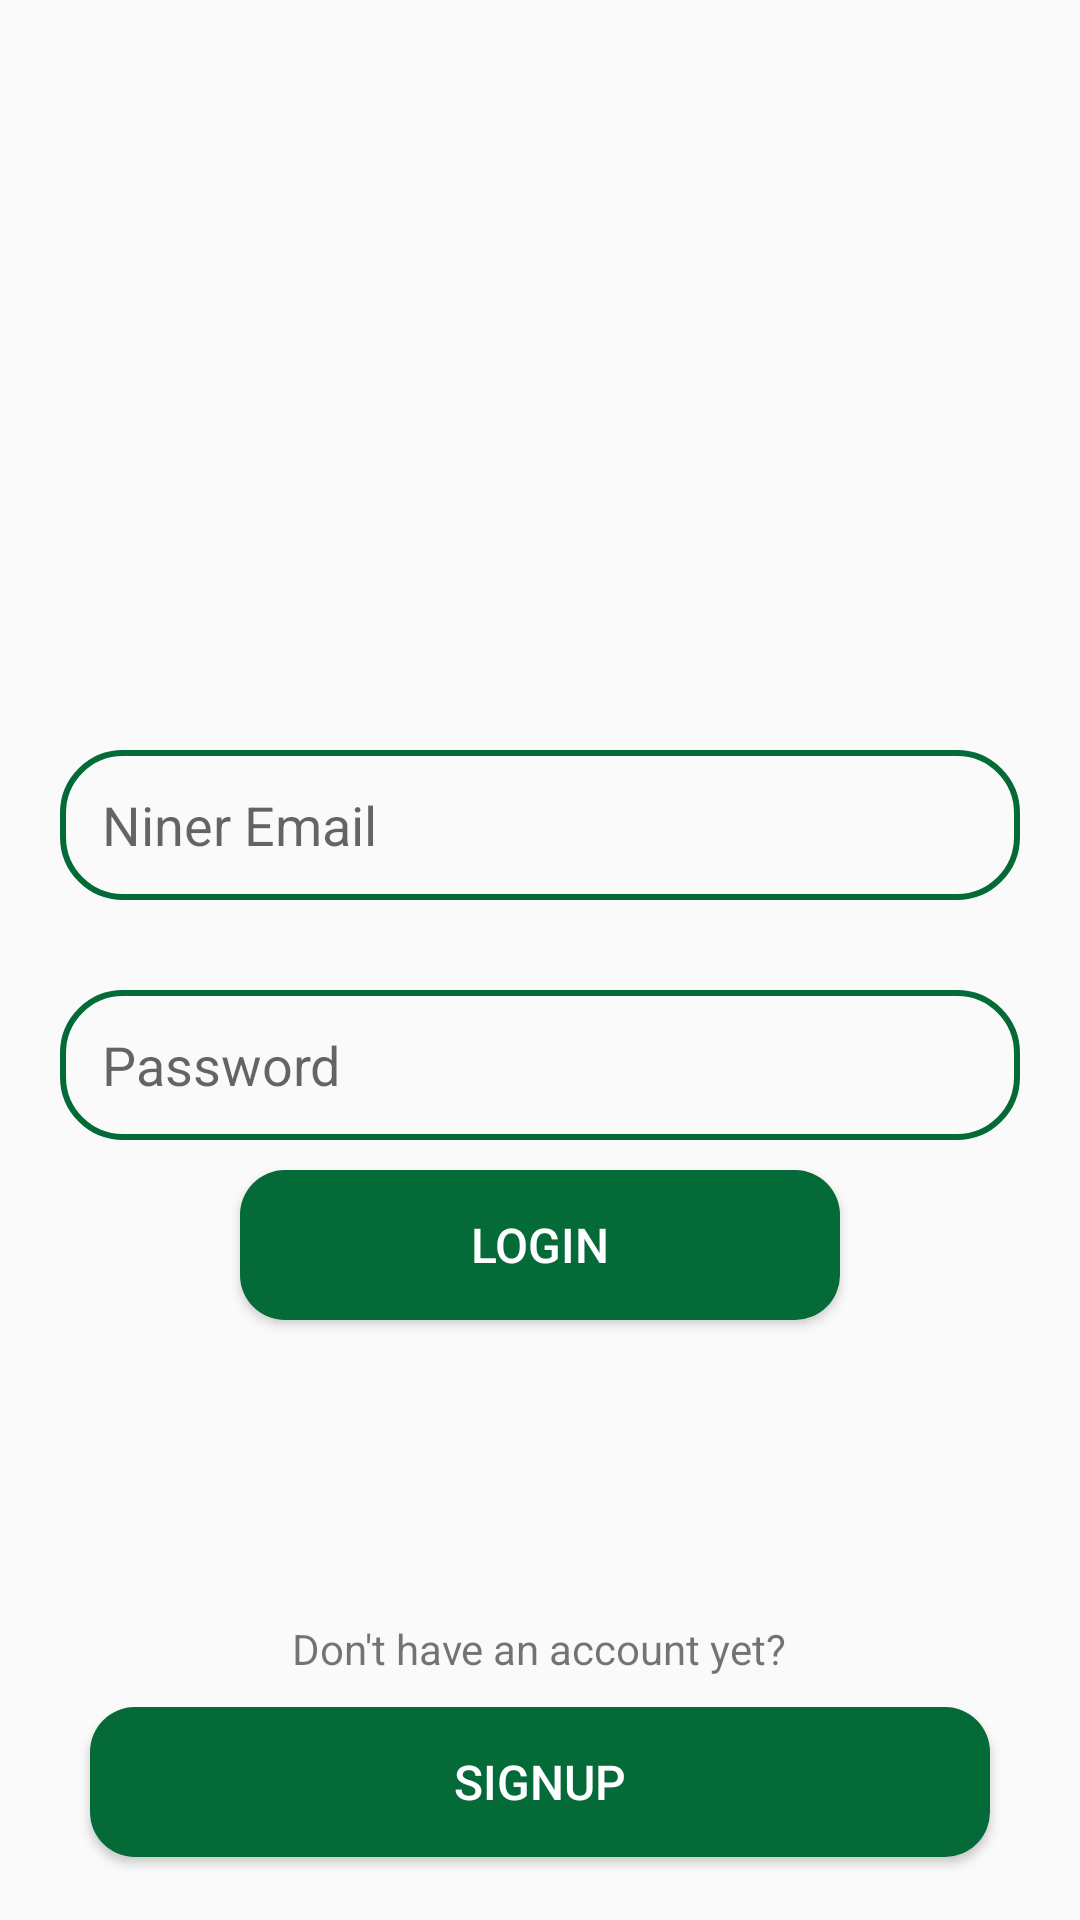

This screen was rendered from an Android layout file. Write that file and the resources it references.
<!-- AndroidManifest.xml: application theme Theme.49erConnect -->
<!-- res/layout/activity_login.xml -->
<?xml version="1.0" encoding="utf-8"?>
<RelativeLayout xmlns:android="http://schemas.android.com/apk/res/android"
    xmlns:app="http://schemas.android.com/apk/res-auto"
    xmlns:tools="http://schemas.android.com/tools"
    android:layout_width="match_parent"
    android:layout_height="match_parent"
    tools:context=".LoginActivity">


    <ImageView
        android:id="@+id/app_logo"
        android:layout_width="150dp"
        android:layout_height="150dp"
        android:src="@drawable/logo1"
        android:layout_centerHorizontal="true"
        android:layout_marginTop="70dp"/>


    <EditText
        android:id="@+id/uncc_email"
        android:layout_width="match_parent"
        android:layout_height="50dp"
        android:layout_marginTop="30dp"
        android:layout_below="@id/app_logo"
        android:hint="Niner Email"
        android:paddingLeft="14dp"

        android:background="@drawable/uncc_background"
        android:layout_marginLeft="20dp"
        android:layout_marginRight="20dp"

        />

    <EditText
        android:id="@+id/uncc_password"
        android:layout_width="match_parent"
        android:layout_height="50dp"
        android:layout_below="@id/uncc_email"
        android:layout_marginLeft="20dp"
        android:layout_marginTop="30dp"
        android:layout_marginRight="20dp"
        android:background="@drawable/uncc_background"
        android:hint="Password"
        android:inputType="textPassword"

        android:paddingLeft="14dp" />


    <Button
        android:id="@+id/btn_login"
        android:layout_width="200dp"
        android:layout_height="50dp"
        android:layout_below="@id/uncc_password"
        android:text="Login"
        android:textColor="@color/white"
        android:layout_marginTop="10dp"
        android:textSize="16dp"
    android:background="@drawable/btn_background"
        android:layout_centerHorizontal="true"

        />

    <TextView
        android:id="@+id/noaccounttext"
        android:layout_below="@id/btn_login"
        android:layout_width="wrap_content"
        android:layout_height="wrap_content"
        android:layout_centerHorizontal="true"
        android:layout_marginTop="100dp"
        android:text="Don't have an account yet?"

        />
    <Button
        android:id="@+id/btn_signup"
        android:layout_width="300dp"
        android:layout_height="50dp"
        android:layout_below="@id/noaccounttext"
        android:text="Signup"
        android:textColor="@color/white"
        android:layout_marginTop="10dp"
        android:textSize="16dp"
        android:background="@drawable/btn_background"
        android:layout_centerHorizontal="true"

        />
</RelativeLayout>
<!-- resources referenced by this layout -->
<resources>
  <color name="white">#FFFFFFFF</color>
  <!-- drawable btn_background (drawable) -->
  <?xml version="1.0" encoding="utf-8"?>
  <shape xmlns:android="http://schemas.android.com/apk/res/android">
  
  
  
  
  <corners android:radius="15dp"/>
      <solid android:color="@color/ninergreen" />
      <stroke/>
  </shape>
  <!-- drawable uncc_background (drawable) -->
  <?xml version="1.0" encoding="utf-8"?>
  <shape xmlns:android="http://schemas.android.com/apk/res/android">
  
      <corners android:radius="20dp"/>
      <stroke android:color="@color/ninergreen" android:width="2dp"/>
  
  
  </shape>
  <style name="Theme.49erConnect" parent="Theme.AppCompat.Light.DarkActionBar">
          
          <item name="colorPrimary">@color/purple_500</item>
          <item name="colorPrimaryVariant">@color/purple_700</item>
          <item name="colorOnPrimary">@color/white</item>
          
          <item name="colorSecondary">@color/teal_200</item>
          <item name="colorSecondaryVariant">@color/teal_700</item>
          <item name="colorOnSecondary">@color/black</item>
          
          <item name="android:statusBarColor">?attr/colorPrimaryVariant</item>
          
      </style>
  <color name="ninergreen">#046a38</color>
  <color name="purple_500">#FF6200EE</color>
  <color name="purple_700">#FF3700B3</color>
  <color name="teal_200">#FF03DAC5</color>
  <color name="teal_700">#FF018786</color>
  <color name="black">#FF000000</color>
</resources>
